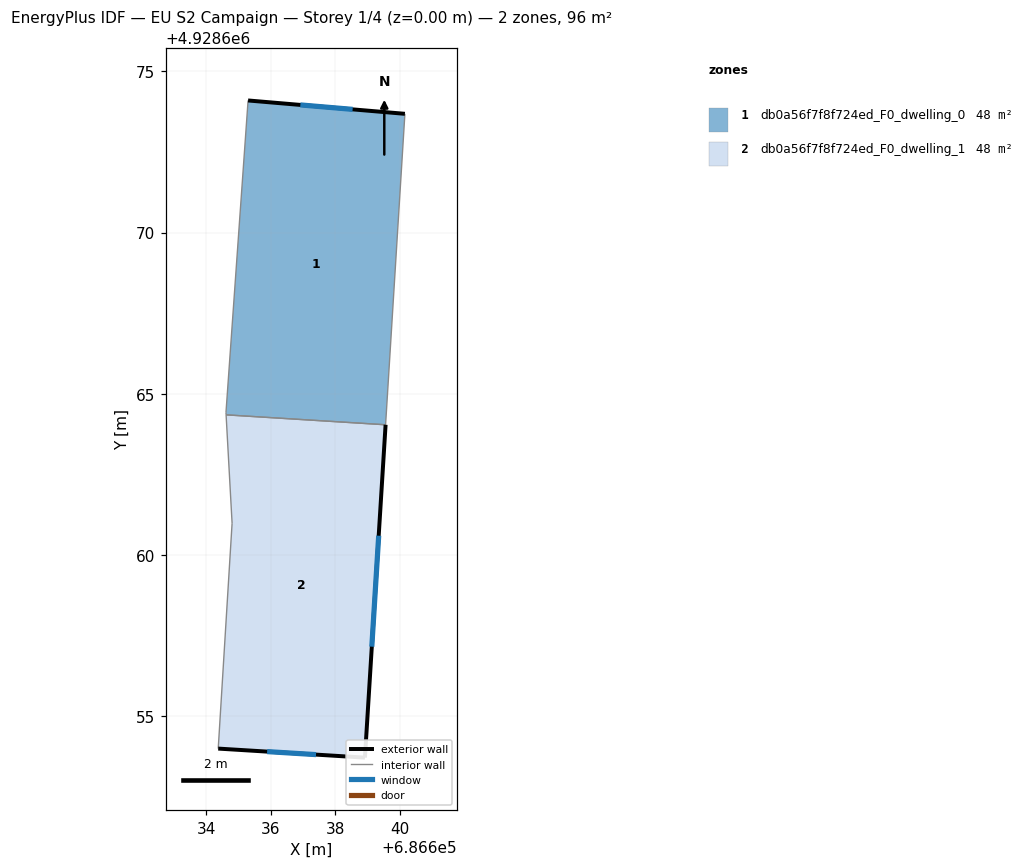
=== STOREY PLAN SPEC (per zone: floor XY polygon, exterior-wall plan segments, windows/doors) ===
zone 1: db0a56f7f8f724ed_F0_dwelling_0  (47.8 m²)
  floor: (686640.16, 4928673.68) (686639.56, 4928664.04) (686634.61, 4928664.35) (686634.61, 4928664.42) (686635.30, 4928674.10)
  exterior wall: (686640.16, 4928673.68) – (686635.30, 4928674.10)  [4.9 m]
    window: (686638.54, 4928673.82) – (686636.92, 4928673.96)  [1.6 m²]
  interior walls: 4
zone 2: db0a56f7f8f724ed_F0_dwelling_1  (47.8 m²)
  floor: (686639.56, 4928664.04) (686638.92, 4928653.71) (686634.37, 4928654.00) (686634.80, 4928660.99) (686634.61, 4928664.35)
  exterior wall: (686638.92, 4928653.71) – (686639.56, 4928664.04)  [10.3 m]
    window: (686639.13, 4928657.16) – (686639.35, 4928660.60)  [3.4 m²]
  exterior wall: (686634.37, 4928654.00) – (686638.92, 4928653.71)  [4.6 m]
    window: (686635.89, 4928653.90) – (686637.40, 4928653.81)  [1.5 m²]
  interior walls: 3

=== DERIVED (storey summary) ===
Building: EU S2 Campaign
Storey: 1 of 4  (floor level z = 0.00 m)
Storey gross floor area: 95.7 m²
Zones on this storey: 2
  - db0a56f7f8f724ed_F0_dwelling_0: floor 47.8 m²; exterior wall 4.9 m (14.6 m²); 1 window(s) 1.6 m²; WWR 11.1%
  - db0a56f7f8f724ed_F0_dwelling_1: floor 47.8 m²; exterior wall 14.9 m (44.7 m²); 2 window(s) 5.0 m²; WWR 11.1%
Zone adjacency (shared interzone walls):
  - db0a56f7f8f724ed_F0_dwelling_0 ↔ db0a56f7f8f724ed_F0_dwelling_1